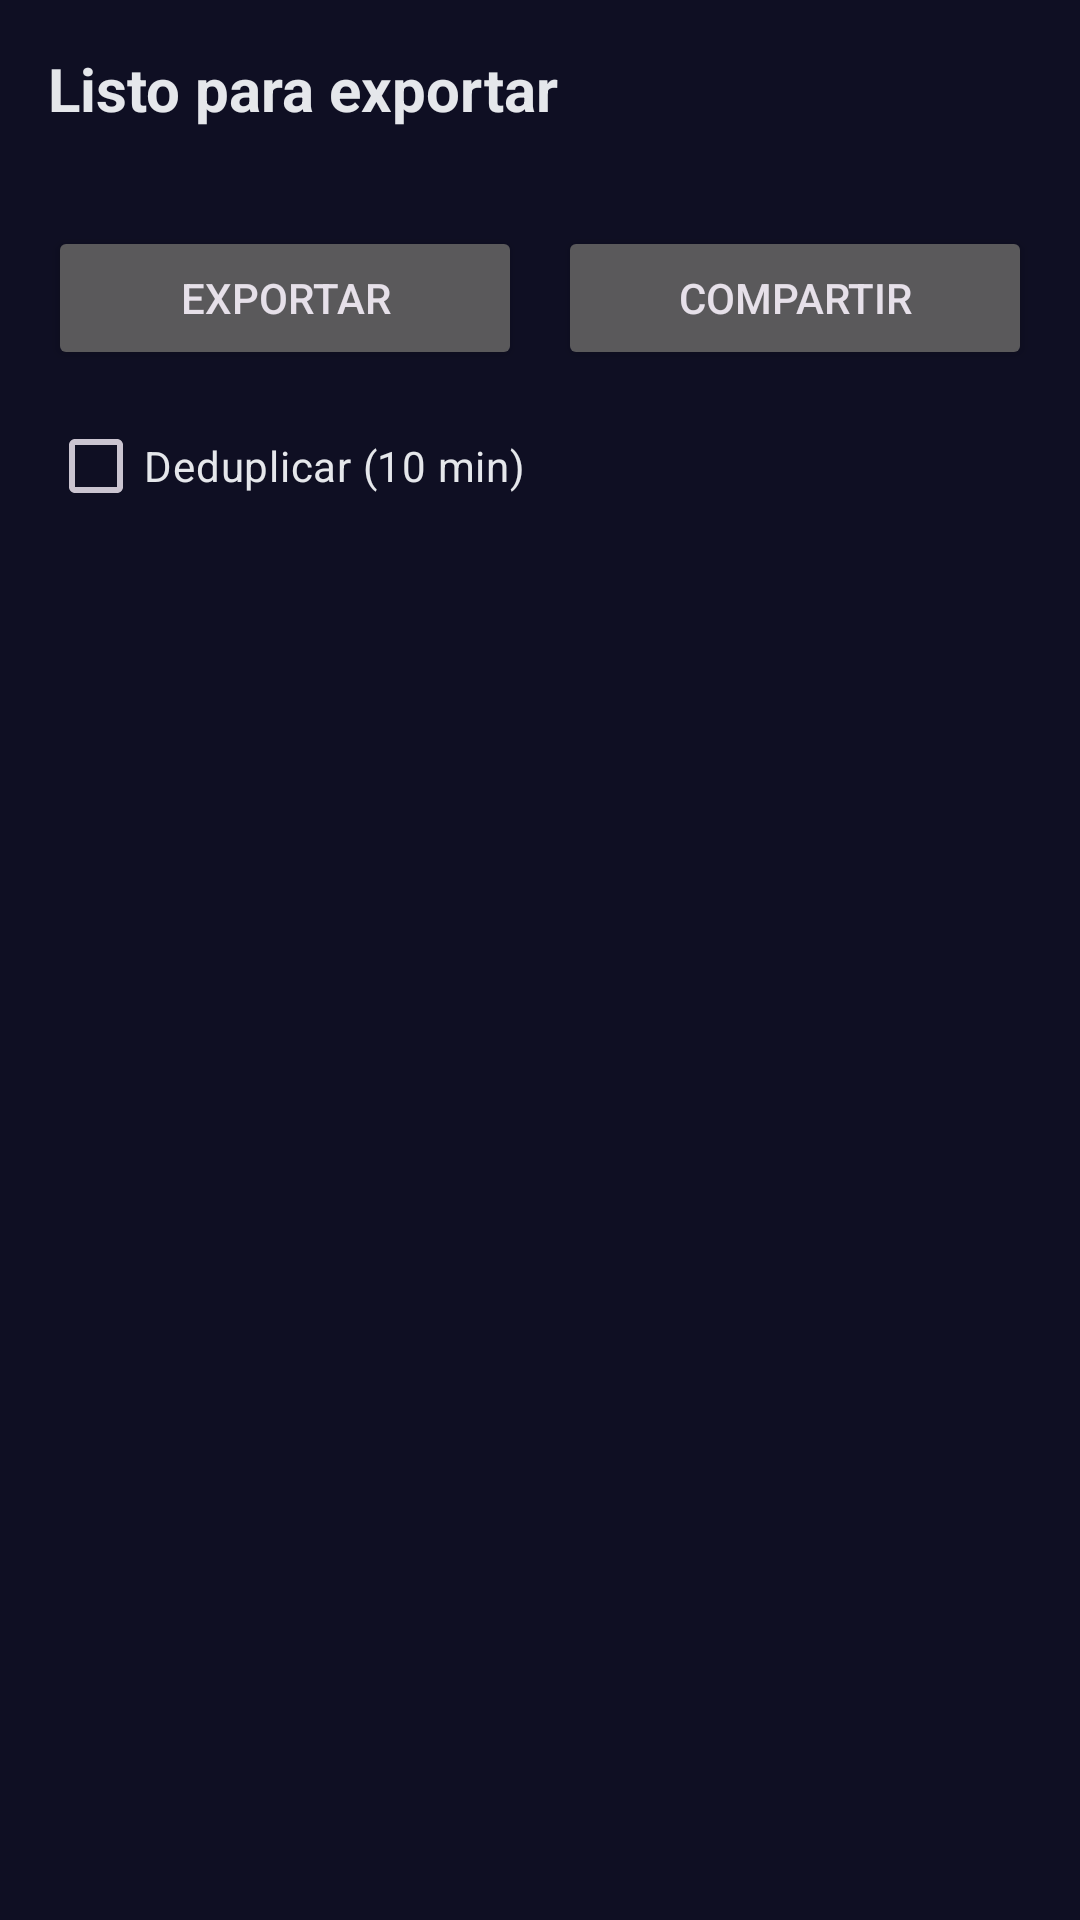

Android layout source for this screen:
<!-- AndroidManifest.xml: application theme Theme.NowPlayingExporterPy -->
<!-- res/layout/layout.xml -->
<?xml version="1.0" encoding="utf-8"?>
<LinearLayout xmlns:android="http://schemas.android.com/apk/res/android"
    xmlns:app="http://schemas.android.com/apk/res-auto"
    android:orientation="vertical"
    android:background="#0F0F23"
    android:padding="16dp"
    android:layout_width="match_parent"
    android:layout_height="match_parent">

    <TextView
        android:id="@+id/tvStatus"
        android:text="@string/ready_to_export"
        android:textColor="#E5E7EB"
        android:textSize="20sp"
        android:textStyle="bold"
        android:layout_width="wrap_content"
        android:layout_height="wrap_content"/>

    <TextView
        android:id="@+id/tvSubtitle"
        android:text=""
        android:textColor="#9CA3AF"
        android:textSize="12sp"
        android:layout_marginTop="4dp"
        android:layout_width="match_parent"
        android:layout_height="wrap_content"/>

    <LinearLayout
        android:layout_width="match_parent"
        android:layout_height="wrap_content"
        android:layout_marginTop="12dp"
        android:orientation="horizontal">

        <Button
            android:id="@+id/btnExport"
            android:text="@string/export_button"
            android:layout_weight="1"
            android:layout_width="0dp"
            android:layout_height="48dp"/>

        <Space android:layout_width="12dp" android:layout_height="0dp"/>

        <Button
            android:id="@+id/btnShare"
            android:text="@string/share_button"
            android:layout_weight="1"
            android:layout_width="0dp"
            android:layout_height="48dp"/>
    </LinearLayout>

    <CheckBox
        android:id="@+id/cbDedupe"
        android:layout_width="wrap_content"
        android:layout_height="wrap_content"
        android:text="@string/deduplicate_option"
        android:textColor="#E5E7EB"
        android:layout_marginTop="8dp"/>

    <ScrollView
        android:layout_width="match_parent"
        android:layout_height="0dp"
        android:layout_weight="1"
        android:layout_marginTop="12dp">

        <TextView
            android:id="@+id/tvLog"
            android:textColor="#E5E7EB"
            android:textSize="13sp"
            android:fontFamily="monospace"
            android:lineSpacingExtra="2dp"
            android:textIsSelectable="true"
            android:layout_width="match_parent"
            android:layout_height="wrap_content"/>
    </ScrollView>

    <com.google.android.material.floatingactionbutton.FloatingActionButton
        android:id="@+id/fabShare"
        android:layout_width="wrap_content"
        android:layout_height="wrap_content"
        android:contentDescription="Compartir último CSV"
        android:visibility="gone"
        app:srcCompat="@android:drawable/ic_menu_share"
        app:tint="@android:color/white"
        android:layout_gravity="end"
        android:layout_margin="12dp"/>
</LinearLayout>
<!-- resources referenced by this layout -->
<resources>
  <string name="deduplicate_option">Deduplicar (10 min)</string>
  <string name="export_button">Exportar</string>
  <string name="ready_to_export">Listo para exportar</string>
  <string name="share_button">Compartir</string>
  <style name="Theme.NowPlayingExporterPy" parent="Theme.Material3.Dark.NoActionBar">
          <item name="android:statusBarColor">@android:color/transparent</item>
          <item name="android:navigationBarColor">@android:color/transparent</item>
          <item name="android:windowLightStatusBar">false</item>
          <item name="android:windowLightNavigationBar">false</item>
  
          
          <item name="shapeAppearanceSmallComponent">@style/Shape.Rounded</item>
          <item name="shapeAppearanceMediumComponent">@style/Shape.Rounded</item>
          <item name="shapeAppearanceLargeComponent">@style/Shape.Rounded</item>
      </style>
  <style name="Shape.Rounded">
          <item name="cornerFamily">rounded</item>
          <item name="cornerSize">20dp</item>
      </style>
</resources>
